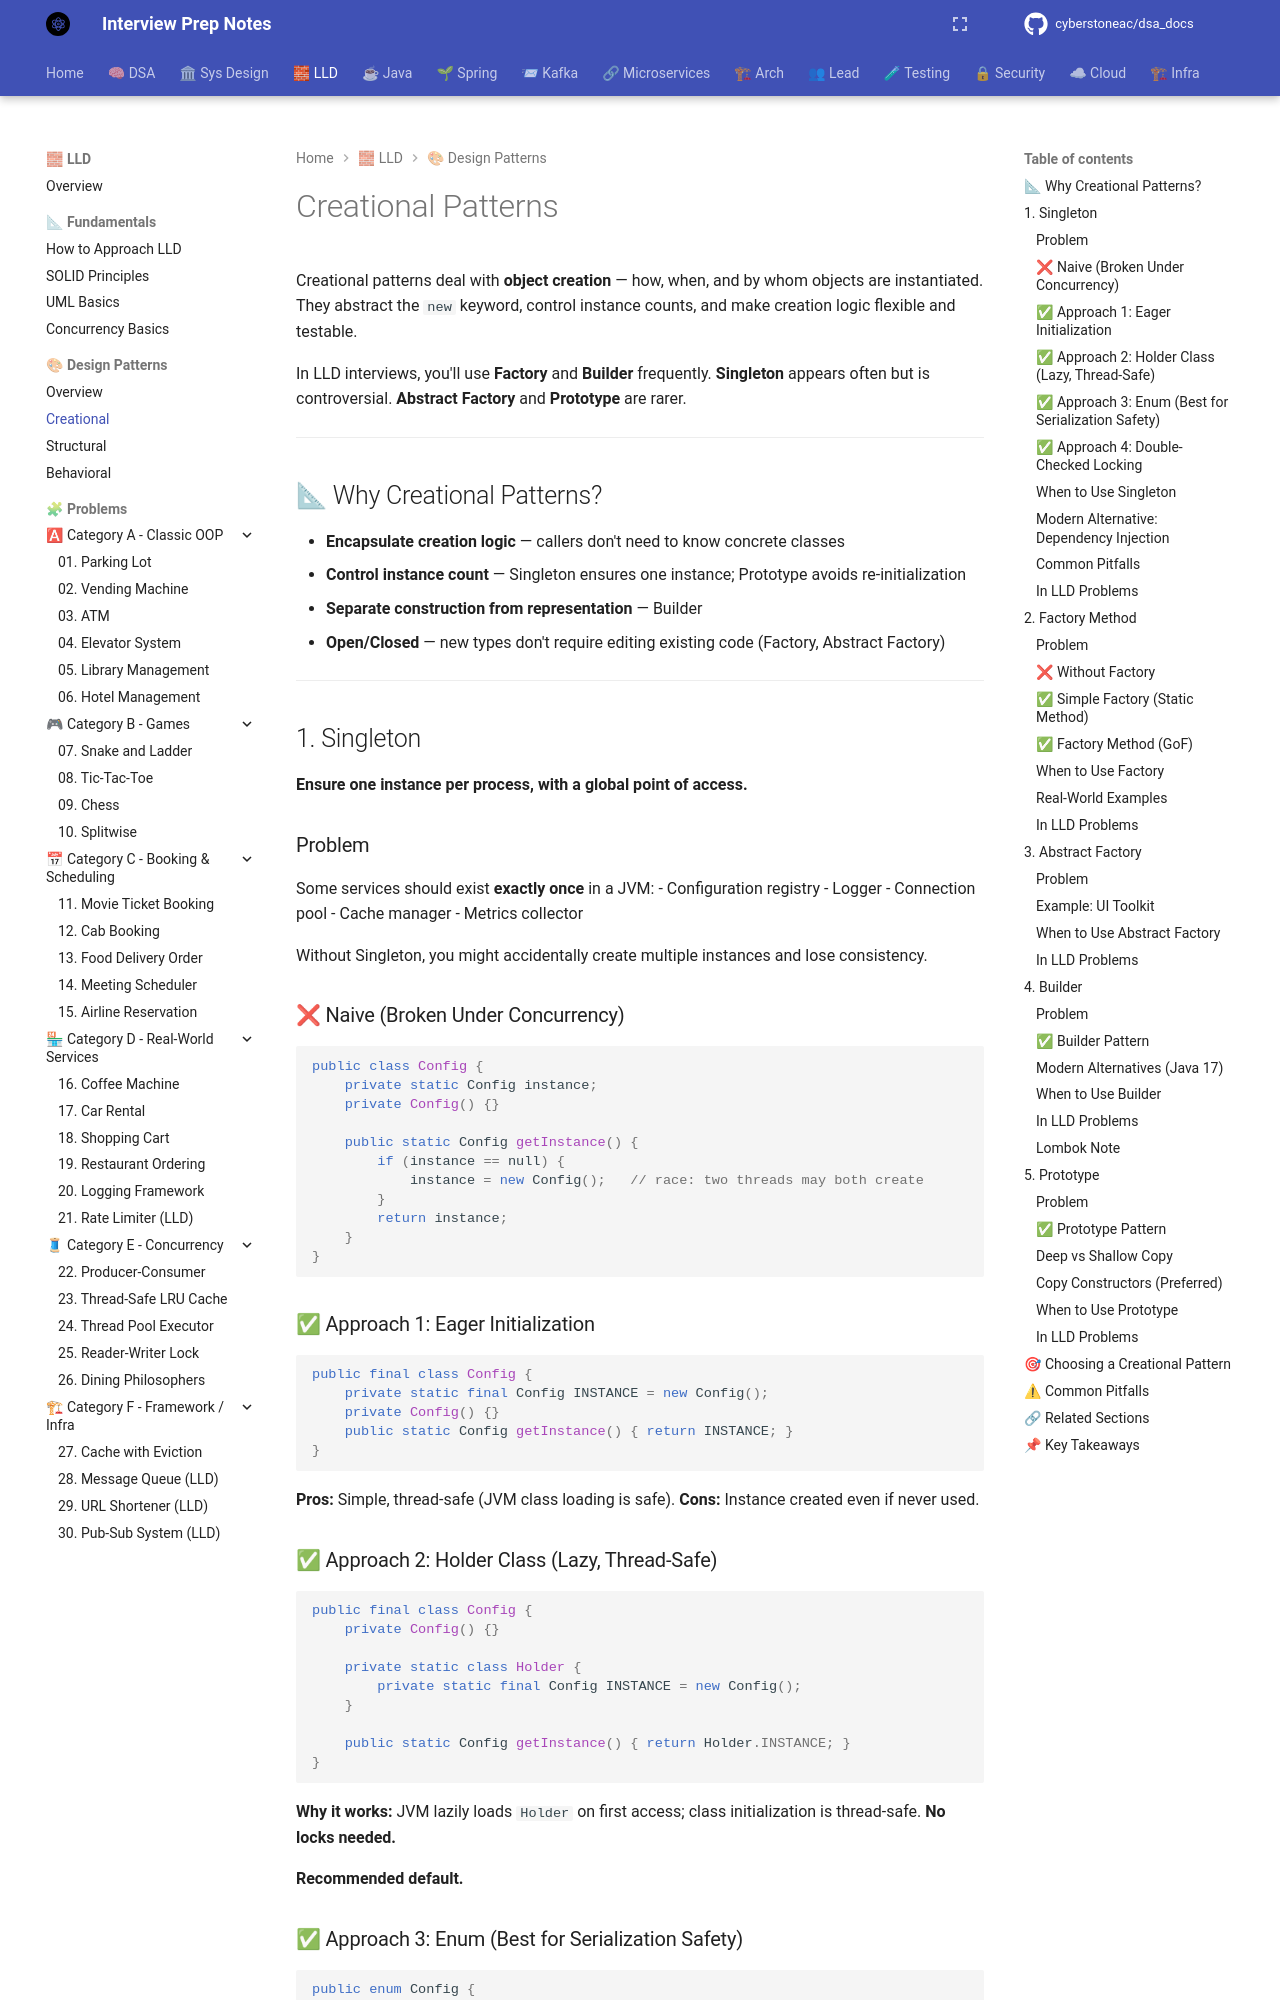

repository: cyberstoneac/dsa_docs · page: lld/design-patterns/creational/index.html · generator: mkdocs

# Creational Patterns

Creational patterns deal with **object creation** — how, when, and by whom objects are instantiated. They abstract the `new` keyword, control instance counts, and make creation logic flexible and testable.

In LLD interviews, you'll use **Factory** and **Builder** frequently. **Singleton** appears often but is controversial. **Abstract Factory** and **Prototype** are rarer.

---

## 📐 Why Creational Patterns?

- **Encapsulate creation logic** — callers don't need to know concrete classes
- **Control instance count** — Singleton ensures one instance; Prototype avoids re-initialization
- **Separate construction from representation** — Builder
- **Open/Closed** — new types don't require editing existing code (Factory, Abstract Factory)

---

## 1. Singleton

**Ensure one instance per process, with a global point of access.**

### Problem

Some services should exist **exactly once** in a JVM:
- Configuration registry
- Logger
- Connection pool
- Cache manager
- Metrics collector

Without Singleton, you might accidentally create multiple instances and lose consistency.

### ❌ Naive (Broken Under Concurrency)

```java
public class Config {
    private static Config instance;
    private Config() {}

    public static Config getInstance() {
        if (instance == null) {
            instance = new Config();   // race: two threads may both create
        }
        return instance;
    }
}
```

### ✅ Approach 1: Eager Initialization

```java
public final class Config {
    private static final Config INSTANCE = new Config();
    private Config() {}
    public static Config getInstance() { return INSTANCE; }
}
```

**Pros:** Simple, thread-safe (JVM class loading is safe).
**Cons:** Instance created even if never used.

### ✅ Approach 2: Holder Class (Lazy, Thread-Safe)

```java
public final class Config {
    private Config() {}

    private static class Holder {
        private static final Config INSTANCE = new Config();
    }

    public static Config getInstance() { return Holder.INSTANCE; }
}
```

**Why it works:** JVM lazily loads `Holder` on first access; class initialization is thread-safe. **No locks needed.**

**Recommended default.**
